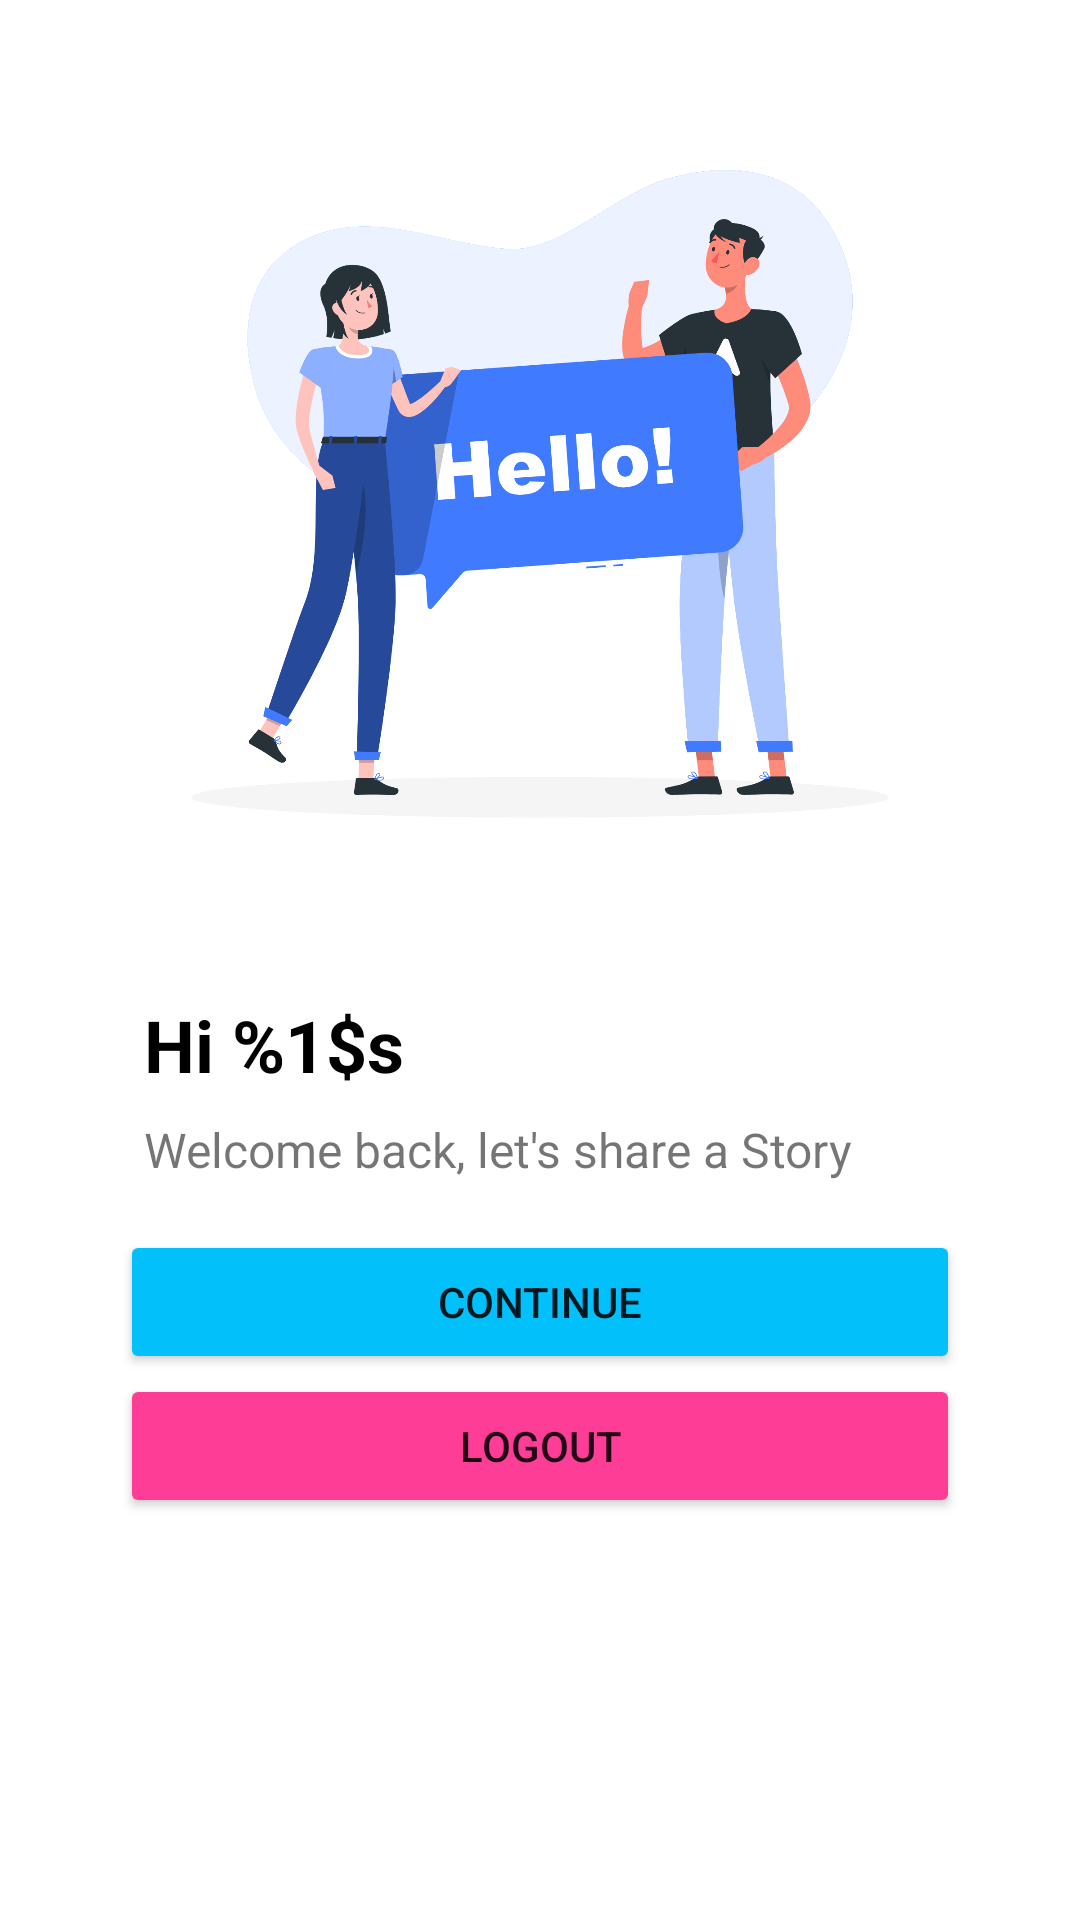

Produce the Android XML layout that renders to this screen, including the resource entries it uses.
<!-- AndroidManifest.xml: application theme Theme.StoryApp -->
<!-- res/layout/activity_main.xml -->
<?xml version="1.0" encoding="utf-8"?>
<androidx.constraintlayout.widget.ConstraintLayout xmlns:android="http://schemas.android.com/apk/res/android"
    xmlns:app="http://schemas.android.com/apk/res-auto"
    xmlns:tools="http://schemas.android.com/tools"
    android:layout_width="match_parent"
    android:layout_height="match_parent"
    android:padding="16dp"
    tools:context=".ui.activities.MainActivity">

    <androidx.appcompat.widget.AppCompatImageView
        android:id="@+id/bg_hello"
        android:layout_width="match_parent"
        android:layout_height="300dp"
        android:src="@drawable/bg_hello"
        app:layout_constraintEnd_toEndOf="parent"
        app:layout_constraintStart_toStartOf="parent"
        app:layout_constraintTop_toTopOf="parent" />

    <TextView
        android:id="@+id/tv_greeting"
        android:layout_width="wrap_content"
        android:layout_height="wrap_content"
        android:layout_marginTop="16dp"
        android:layout_marginStart="32dp"
        android:text="@string/greeting"
        android:textSize="24sp"
        android:textStyle="bold"
        android:textColor="@color/black"
        app:layout_constraintTop_toBottomOf="@id/bg_hello"
        app:layout_constraintStart_toStartOf="parent" />

    <TextView
        android:id="@+id/tv_welcome"
        android:layout_width="wrap_content"
        android:layout_height="wrap_content"
        android:layout_marginTop="8dp"
        android:layout_marginStart="32dp"
        android:text="@string/welcome"
        android:textSize="16sp"
        app:layout_constraintTop_toBottomOf="@id/tv_greeting"
        app:layout_constraintStart_toStartOf="parent" />

    <Button
        android:id="@+id/btn_next"
        android:layout_width="match_parent"
        android:layout_height="wrap_content"
        android:layout_marginHorizontal="24dp"
        android:layout_marginVertical="16dp"
        android:backgroundTint="@color/blue_light"
        android:text="@string/continues"
        app:layout_constraintTop_toBottomOf="@+id/tv_welcome"/>

    <Button
        android:id="@+id/btn_logout"
        android:layout_width="match_parent"
        android:layout_height="wrap_content"
        android:layout_marginHorizontal="24dp"
        android:backgroundTint="@color/pink_light"
        android:text="@string/logout"
        app:layout_constraintTop_toBottomOf="@+id/btn_next"/>


</androidx.constraintlayout.widget.ConstraintLayout>
<!-- resources referenced by this layout -->
<resources>
  <color name="black">#FF000000</color>
  <color name="blue_light">#01c0fa</color>
  <color name="pink_light">#fe3d97</color>
  <!-- drawable bg_hello: png bitmap (drawable, 255774 bytes) -->
  <string name="continues">Continue</string>
  <string name="greeting">Hi %1$s</string>
  <string name="logout">Logout</string>
  <string name="welcome">Welcome back, let\'s share a Story</string>
  <style name="Theme.StoryApp" parent="Theme.MaterialComponents.Light.DarkActionBar">
          
          <item name="colorPrimary">@color/blue_light</item>
          <item name="colorPrimaryVariant">@color/blue_dark</item>
          <item name="colorOnPrimary">@color/white</item>
          
          <item name="colorSecondary">@color/pink_light</item>
          <item name="colorSecondaryVariant">@color/pink_dark</item>
          <item name="colorOnSecondary">@color/white</item>
          
          <item name="android:statusBarColor">?attr/colorPrimaryVariant</item>
          
      </style>
  <color name="blue_dark">#0078c8</color>
  <color name="white">#FFFFFFFF</color>
  <color name="pink_dark">#e41e7f</color>
</resources>
